Run: headless pygame with SDL's dummy video driver; simulated clock (each Clock.tick advances the game by its frame time, no real sleeping); random seed 0; keys injected as events and as key.get_pressed() state; no mouse input.
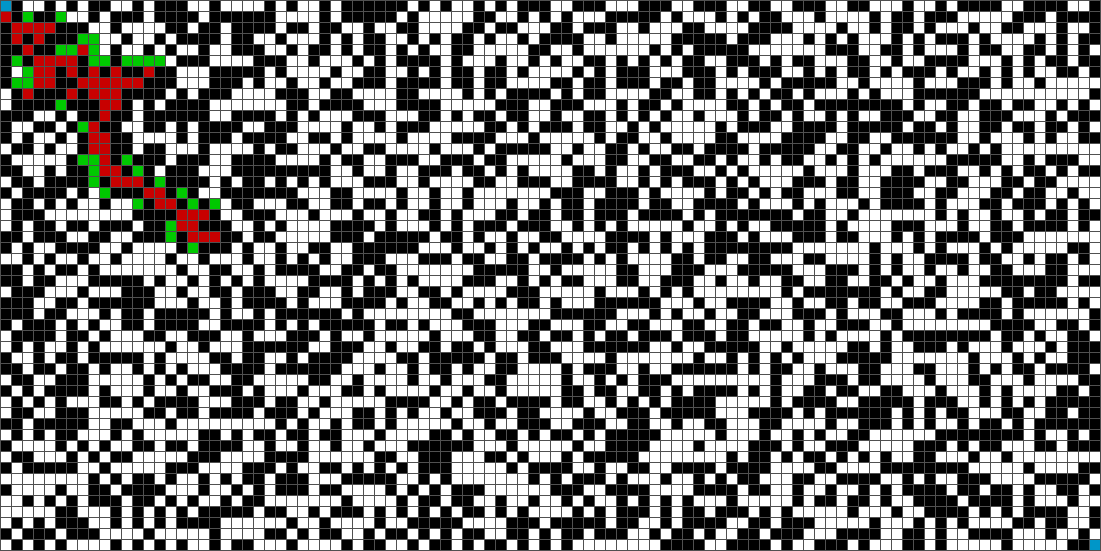
Frame 1 of 4 · flips 1–60 · no input
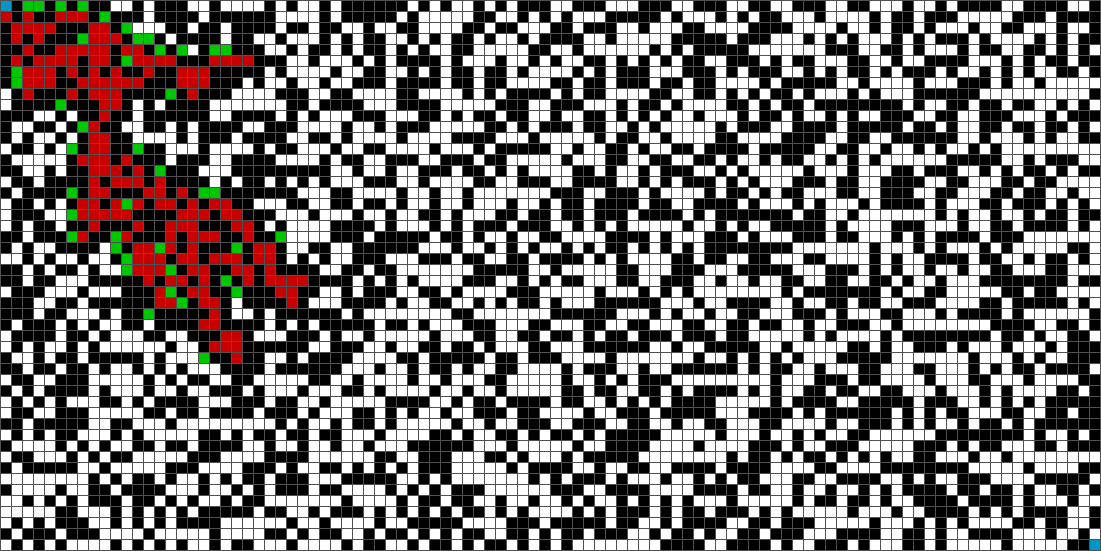
Frame 2 of 4 · flips 61–180 · tapped SPACE, RETURN · held RIGHT (→), D
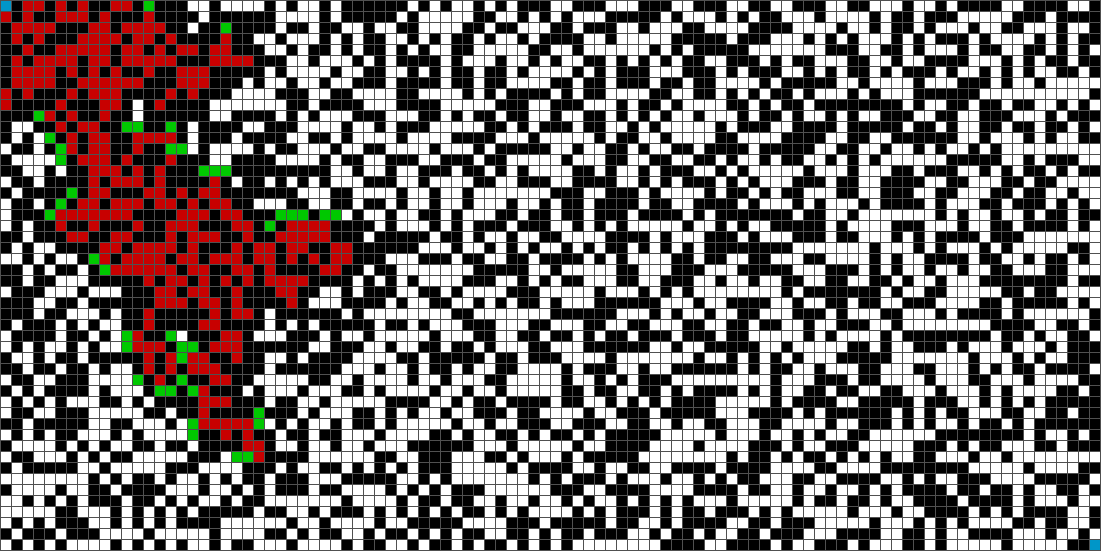
Frame 3 of 4 · flips 181–300 · held DOWN (↓), S
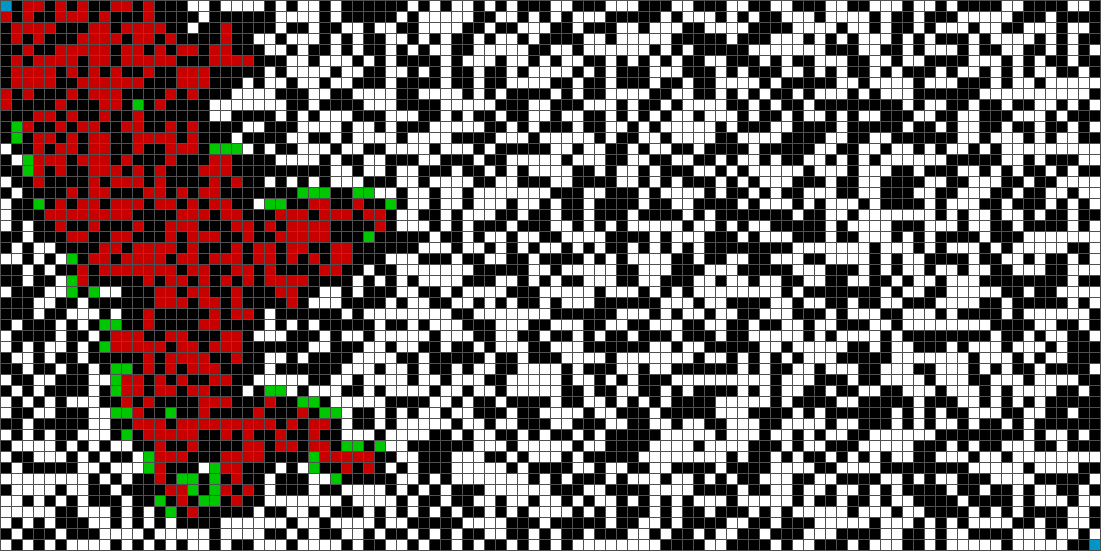
Frame 4 of 4 · flips 301–420 · held LEFT (←), A, UP (↑), W

The pygame program that drew these frames:

# pylint: disable=missing-module-docstring, invalid-name, missing-function-docstring
import random
import math
import typing
import heapq

import pygame

class Node:
    """Hold information of a node. """
    def __init__(
            self,
            walkable: bool,
            grid_postion: typing.List[int],
            position: typing.List[float],
            size: int
    ):
        self.walkable = walkable
        self.col = grid_postion[0]
        self.row = grid_postion[1]
        self.position = position
        self.size = size
        self.gcost = 0
        self.hcost = 0
        self.parent = None  # Previous node on the path

    def draw(self, screen, color=pygame.Color(255, 255, 255)):
        """ Draw itself onto screen."""
        pygame.draw.rect(
            screen, color,
            (self.position[0], self.position[1], self.size, self.size)
        )

    def fcost(self):
        """ total movement required from start node to target node"""
        return self.gcost + self.hcost

    def dist(self, other: 'Node'):
        """ Calculate the distance between self and other.
            Since diagonal path is not allowed, the distance is dx + dy.
        """
        return abs(self.row - other.row) + abs(self.col - other.col)

    def __lt__(self, other: 'Node'):
        """ Return self < other
        This function is called when using heap queue algorithms
        """
        return (self.fcost() < other.fcost() or
                (self.fcost() == other.fcost() and
                 self.hcost < other.hcost
                )
               )


class Grid:
    """ Hold information of all the nodes.
        Nodes are stored in a 1 dimensional list.
    """
    def __init__(self, cols, rows, grid_size=55, line_width=3):
        self.nodes = []
        self.grid_size = grid_size
        self.line_width = line_width
        self.cols = cols
        self.rows = rows
        self.screen_w = ((self.grid_size+self.line_width) * self.cols
                         + self.line_width)
        self.screen_h = ((self.grid_size+self.line_width) * self.rows
                         + self.line_width)
        self.create_grid()
        self.generate_obstacles()

    def create_grid(self):
        for x in range(0, self.cols):
            for y in range(0, self.rows):
                self.nodes.append(
                    Node(True, [x, y], [
                        self.line_width*(x+1) + self.grid_size*x,
                        self.line_width*(y+1) + self.grid_size*y
                    ], self.grid_size)
                )

    def generate_obstacles(self):
        for _ in range(math.floor(self.cols*self.rows/1.5)):
            self.nodes[
                random.randint(2, self.cols*self.rows-3)
            ].walkable = False

    def find_neighbors(self, node: Node):
        """Find neighbor of node. (no diagonal) """
        index = node.col*self.rows + node.row
        neighbors_index = [index+self.rows, index-self.rows]
        # if node.row != 0:
        #     neighbors_index.append(index-1)
        # if node.row != self.rows-1:
        #     neighbors_index.append(index+1)
        if node.row != 0:
            neighbors_index.extend(
                [index-self.rows-1, index-1, index+self.rows-1]
            )
        if node.row != self.rows-1:
            neighbors_index.extend(
                [index-self.rows+1, index+1, index+self.rows+1]
            )
        neighbors = []
        for i in neighbors_index:
            if 0 <= i < self.rows*self.cols:
                neighbors.append(self.nodes[i])
        return neighbors

    def draw(self, screen: pygame.display):
        """ Draw all the nodes. """
        for n in self.nodes:
            if n.walkable:
                n.draw(screen)
            else:
                n.draw(screen, (0, 0, 0))


class AStarPathFinding:
    """ A* pathfinding algorithm
        Start from top left corner to bottom right corner.
        Obstacles are generated randomly.
    """
    def __init__(self):
        self.grid = Grid(100, 50, 10, 1)
        self.start = self.grid.nodes[0]
        self.target = self.grid.nodes[self.grid.cols*self.grid.rows-1]
        self.open = [self.start] # Nodes to be evaluated
        self.close = set()  # Nodes already evaluated
        self.path_found = False

    def update(self):
        if self.open and not self.path_found:
            # Start from node in open with the lowest fcost
            current_node = heapq.heappop(self.open)
            self.close.add(current_node)

            # Path found
            if current_node == self.target:
                self.path_found = True
                return

            # Update neighbors
            neighbors = self.grid.find_neighbors(current_node)
            for n in neighbors:
                if n not in self.close and n.walkable:
                    new_gcost = current_node.gcost + n.dist(current_node)
                    if n not in self.open or new_gcost < n.gcost:
                        n.gcost = new_gcost
                        n.hcost = n.dist(self.target)
                        n.parent = current_node
                    if n not in self.open:
                        heapq.heappush(self.open, n)

    def draw(self, screen: pygame.display):
        if not self.path_found:
            for n in self.open:
                n.draw(screen, pygame.Color(0, 200, 0))
            for n in self.close:
                n.draw(screen, pygame.Color(200, 0, 0))
            self.start.draw(screen, pygame.Color(0, 150, 200))
            self.target.draw(screen, pygame.Color(0, 150, 200))
        else:
            # Draw the path
            n = self.target
            while n.parent is not None:
                n.draw(screen, pygame.Color(0, 150, 200))
                n = n.parent


def main():
    path = AStarPathFinding()

    # Initialize
    pygame.init()
    screen = pygame.display.set_mode((path.grid.screen_w, path.grid.screen_h))
    screen.fill(pygame.Color(80, 80, 80))
    path.grid.draw(screen)

    # Start the event loop
    run = True
    while run:
        key = pygame.key.get_pressed()
        for event in pygame.event.get():
            if event.type == pygame.QUIT:
                run = False
            elif (event.type == pygame.KEYDOWN and
                  event.key == pygame.K_F4 and
                  (key[pygame.K_LALT] or key[pygame.K_RALT])
                 ):
                run = False

        path.draw(screen)
        path.update()

        pygame.display.update()

    pygame.quit()


if __name__ == "__main__":
    main()
